Run: headless pygame with SDL's dummy video driver; simulated clock (each Clock.tick advances the game by its frame time, no real sleeping); random seed 0; keys injected as events and as key.get_pressed() state; no mouse input.
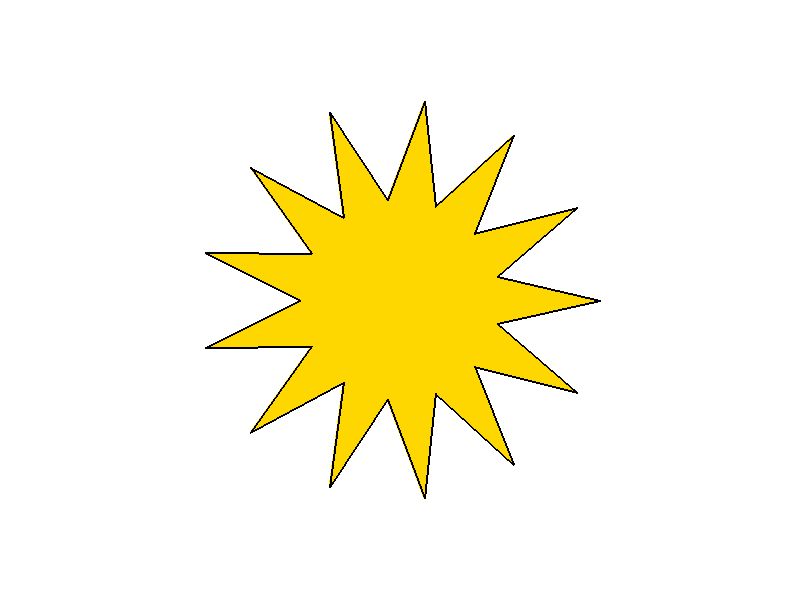
Frame 1 of 4 · flips 1–60 · no input
Frame 2 of 4 · flips 61–180 · tapped SPACE, RETURN · held RIGHT (→), D · screen unchanged from frame 1, image omitted
Frame 3 of 4 · flips 181–300 · held DOWN (↓), S · screen unchanged from frame 2, image omitted
Frame 4 of 4 · flips 301–420 · held LEFT (←), A, UP (↑), W · screen unchanged from frame 3, image omitted

The pygame program that drew these frames:

import pygame
import math

pygame.init()
screen = pygame.display.set_mode((800, 600))


def generate_star_poly(n, center, r_outer, r_inner):
    points = []
    # Всего будет 2*N вершин (N внешних и N внутренних)
    for i in range(2 * n):
        angle = i * (math.pi / n)
        # Чередуем радиус: для четных i — внешний, для нечетных — внутренний
        r = r_outer if i % 2 == 0 else r_inner
        x = center[0] + r * math.cos(angle)
        y = center[1] + r * math.sin(angle)
        points.append((x, y))
    return points


# N=13 (лучей), внешний радиус 200, внутренний 100
star_points = generate_star_poly(13, (400, 300), 200, 100)

run = True
while run:
    for event in pygame.event.get():
        if event.type == pygame.QUIT: run = False

    screen.fill((255, 255, 255))
    pygame.draw.polygon(screen, (255, 215, 0), star_points)  # Золотой цвет
    pygame.draw.polygon(screen, (0, 0, 0), star_points, 2)  # Контур

    pygame.display.flip()

pygame.quit()
